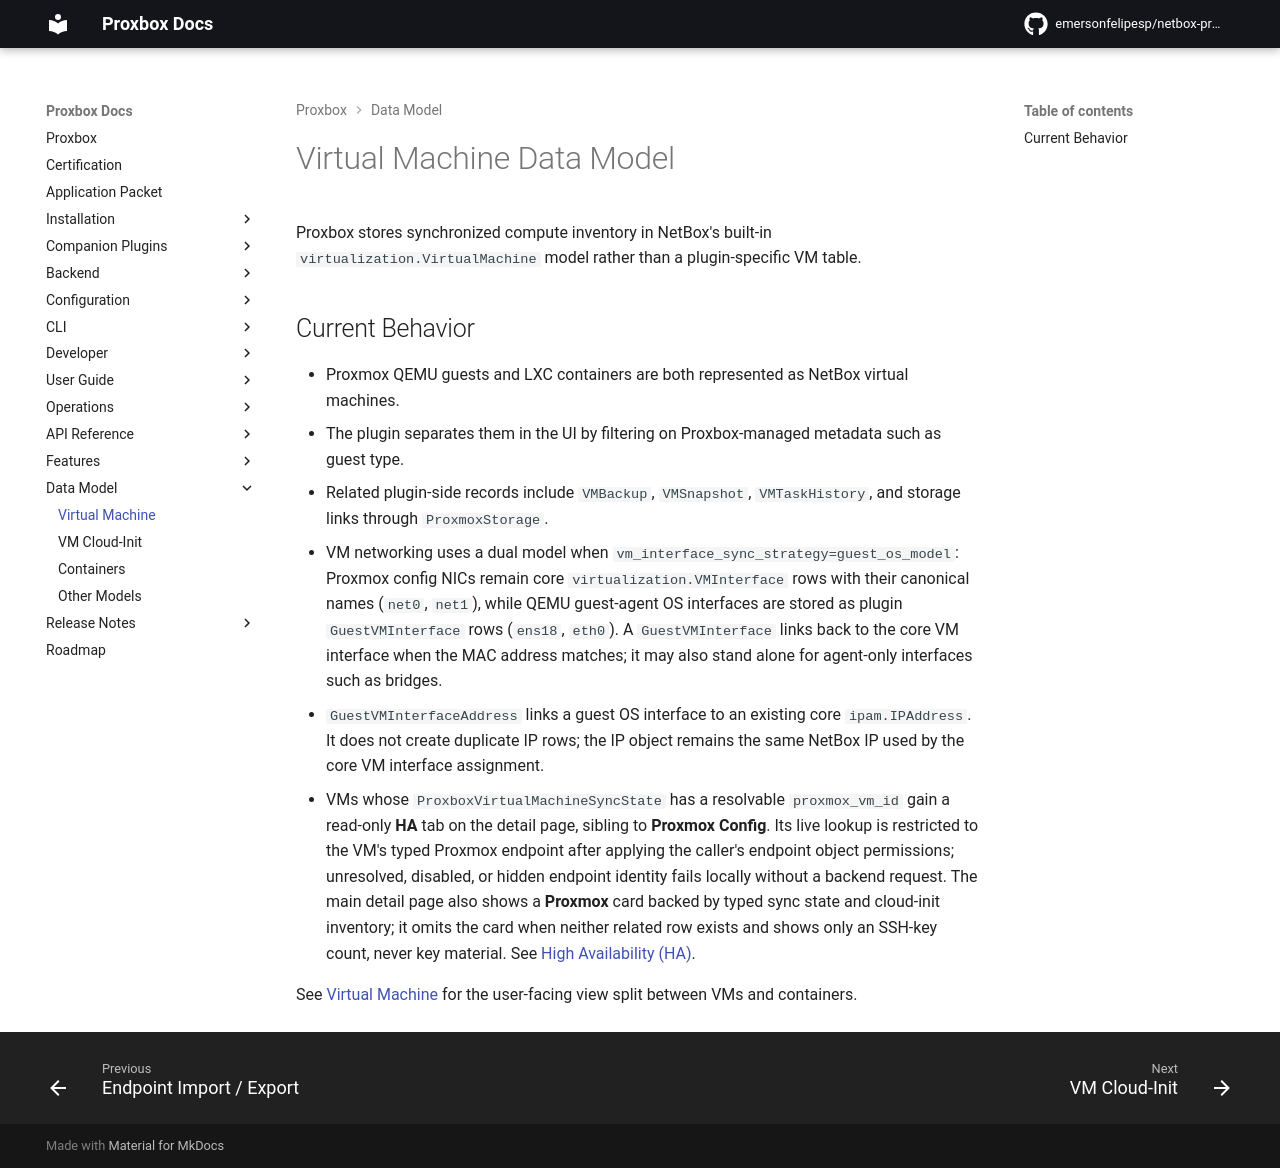

repository: klaernie/netbox-proxbox · page: models/virtual-machine/index.html · generator: mkdocs

# Virtual Machine Data Model

Proxbox stores synchronized compute inventory in NetBox's built-in `virtualization.VirtualMachine` model rather than a plugin-specific VM table.

## Current Behavior

- Proxmox QEMU guests and LXC containers are both represented as NetBox virtual machines.
- The plugin separates them in the UI by filtering on Proxbox-managed metadata such as guest type.
- Related plugin-side records include `VMBackup`, `VMSnapshot`, `VMTaskHistory`, and storage links through `ProxmoxStorage`.
- VM networking uses a dual model when `vm_interface_sync_strategy=guest_os_model`:
  Proxmox config NICs remain core `virtualization.VMInterface` rows with their
  canonical names (`net0`, `net1`), while QEMU guest-agent OS interfaces are
  stored as plugin `GuestVMInterface` rows (`ens18`, `eth0`). A
  `GuestVMInterface` links back to the core VM interface when the MAC address
  matches; it may also stand alone for agent-only interfaces such as bridges.
- `GuestVMInterfaceAddress` links a guest OS interface to an existing core
  `ipam.IPAddress`. It does not create duplicate IP rows; the IP object remains
  the same NetBox IP used by the core VM interface assignment.
- VMs whose `ProxboxVirtualMachineSyncState` has a resolvable
  `proxmox_vm_id` gain a read-only **HA** tab on the detail page, sibling to
  **Proxmox Config**. Its live lookup is restricted to the VM's typed Proxmox
  endpoint after applying the caller's endpoint object permissions; unresolved,
  disabled, or hidden endpoint identity fails locally without a backend request.
  The main detail page also shows a **Proxmox** card backed
  by typed sync state and cloud-init inventory; it omits the card when neither
  related row exists and shows only an SSH-key count, never key material. See
  [High Availability (HA)](../features/ha.md).

See [Virtual Machine](../features/virtual-machine.md) for the user-facing view split between VMs and containers.
